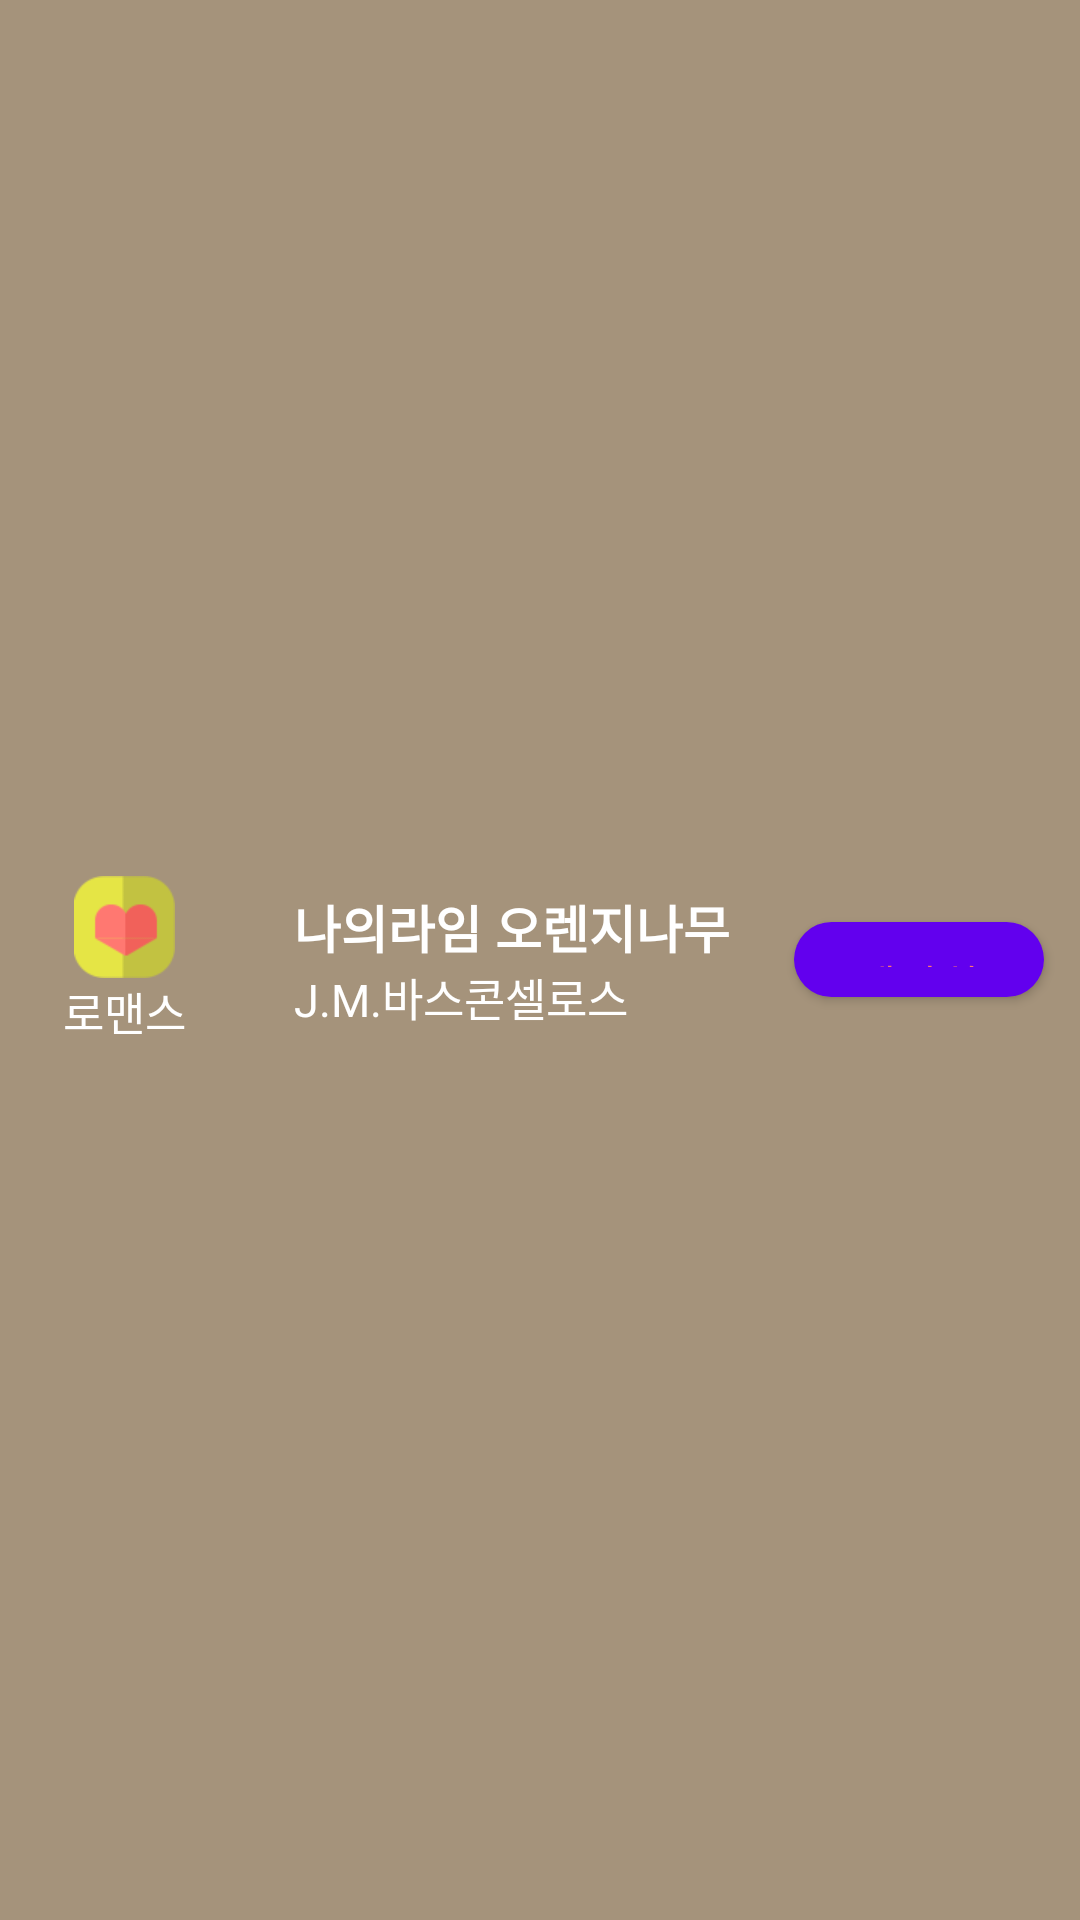

Produce the Android XML layout that renders to this screen, including the resource entries it uses.
<!-- AndroidManifest.xml: application theme AppTheme -->
<!-- res/layout/book_list_listview_item.xml -->
<?xml version="1.0" encoding="utf-8"?>
<LinearLayout xmlns:android="http://schemas.android.com/apk/res/android"
    android:orientation="horizontal" android:layout_width="match_parent"
    android:layout_height="wrap_content"
    android:minHeight="70dp"
    android:weightSum="4"
    android:background="@color/book_list_background">

    <LinearLayout
        android:layout_width="0dp"
        android:layout_height="match_parent"
        android:orientation="vertical"
        android:layout_weight="1"
        android:gravity="center">
        <ImageView
            android:id="@+id/book_tyep_img"
            android:layout_width="wrap_content"
            android:layout_height="wrap_content"
            android:src="@drawable/icon1"/>
        <TextView
            android:layout_width="match_parent"
            android:layout_height="wrap_content"
            android:text="로맨스"
            android:gravity="center"
            android:textSize="15dp"
            android:textColor="@color/white"/>
    </LinearLayout>
    <LinearLayout
        android:layout_width="0dp"
        android:layout_height="match_parent"
        android:orientation="vertical"
        android:layout_weight="2"
        android:layout_marginLeft="15dp"
        android:gravity="center">
        <TextView
            android:id="@+id/book_title"
            android:layout_width="match_parent"
            android:layout_height="wrap_content"
            android:text="나의라임 오렌지나무"
            android:textSize="17dp"
            android:textStyle="bold"
            android:textColor="@color/white"/>
        <TextView
            android:layout_width="match_parent"
            android:layout_height="wrap_content"
            android:text="J.M.바스콘셀로스"
            android:textSize="15dp"
            android:textColor="@color/white"/>
    </LinearLayout>
    <Button
        android:id="@+id/btn_booking"
        android:layout_width="0dp"
        android:layout_height="25dp"
        android:layout_weight="1"
        android:text="예약하기"
        android:textColor="@color/borrow_button_text_color"
        android:background="@drawable/rounded_button_shape"
        android:layout_gravity="center"
        android:layout_marginRight="12dp"/>
</LinearLayout>
<!-- resources referenced by this layout -->
<resources>
  <color name="book_list_background">#a5937b</color>
  <color name="borrow_button_text_color">#fe7870</color>
  <color name="white">#ffffff</color>
  <!-- drawable icon1: png bitmap (drawable-xhdpi, 19297 bytes) -->
  <!-- drawable rounded_button_shape (drawable) -->
  <?xml version="1.0" encoding="utf-8"?>
  <shape xmlns:android="http://schemas.android.com/apk/res/android">
      <solid
          android:color="@color/gray_e3">
      </solid>
      <corners
          android:radius="30dp" >
      </corners>
  </shape>
  <color name="gray_e3">#e3e3e3</color>
</resources>
